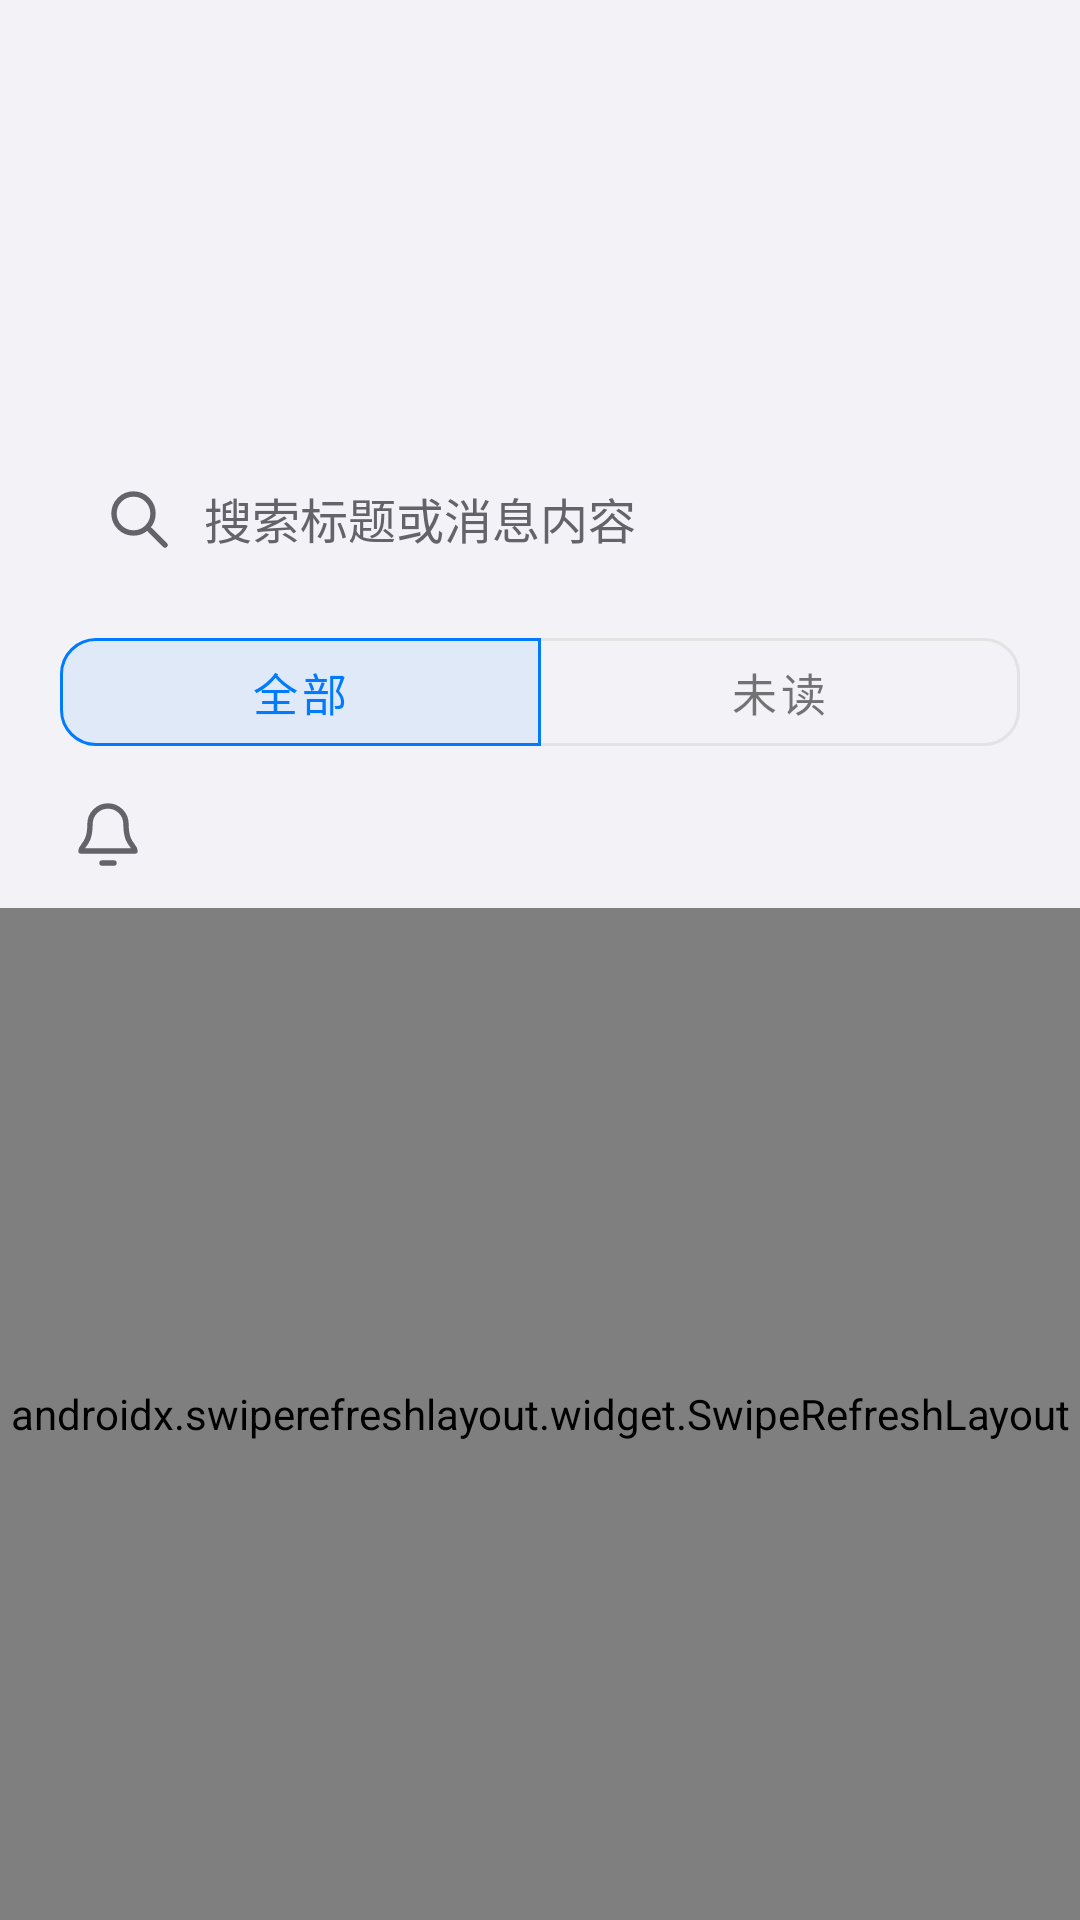

Write the Android layout XML for this screen, with the resource values it uses.
<!-- AndroidManifest.xml: application theme Theme.Prism -->
<!-- res/layout/activity_message_center.xml -->
<?xml version="1.0" encoding="utf-8"?>
<LinearLayout xmlns:android="http://schemas.android.com/apk/res/android" xmlns:app="http://schemas.android.com/apk/res-auto"
    android:layout_width="match_parent" android:layout_height="match_parent" android:orientation="vertical" android:background="@color/via_bg" android:fitsSystemWindows="true">
    <com.google.android.material.appbar.MaterialToolbar android:id="@+id/toolbar" android:layout_width="match_parent" android:layout_height="wrap_content" app:navigationIconTint="@color/via_icon" app:titleTextColor="@color/via_text" />
    <include layout="@layout/include_page_header" />
    <LinearLayout android:id="@+id/messageControls" android:layout_width="match_parent" android:layout_height="wrap_content" android:orientation="vertical" android:paddingHorizontal="20dp">
        <EditText android:id="@+id/messageSearch" android:layout_width="match_parent" android:layout_height="wrap_content" android:minHeight="48dp" android:maxLines="1" android:singleLine="true" android:inputType="text" android:imeOptions="actionSearch" android:hint="搜索标题或消息内容" android:background="@drawable/bg_dialog_input" android:padding="14dp" android:textColor="@color/via_text" android:textColorHint="@color/via_text_secondary" android:textSize="16sp" android:drawableStart="@drawable/ic_search" android:drawableTint="@color/via_text_secondary" android:drawablePadding="10dp" />
        <com.google.android.material.button.MaterialButtonToggleGroup android:id="@+id/messageFilter" android:layout_width="match_parent" android:layout_height="wrap_content" android:layout_marginTop="8dp" app:singleSelection="true" app:selectionRequired="true" app:checkedButton="@id/filterAll">
            <com.google.android.material.button.MaterialButton android:id="@+id/filterAll" style="?attr/materialButtonOutlinedStyle" android:layout_width="0dp" android:layout_height="wrap_content" android:layout_weight="1" android:minHeight="48dp" android:text="全部" android:textSize="15sp" />
            <com.google.android.material.button.MaterialButton android:id="@+id/filterUnread" style="?attr/materialButtonOutlinedStyle" android:layout_width="0dp" android:layout_height="wrap_content" android:layout_weight="1" android:minHeight="48dp" android:text="未读" android:textSize="15sp" />
        </com.google.android.material.button.MaterialButtonToggleGroup>
        <TextView android:id="@+id/messageStatus" android:layout_width="match_parent" android:layout_height="wrap_content" android:minHeight="48dp" android:gravity="center_vertical" android:paddingVertical="10dp" android:paddingHorizontal="4dp" android:textSize="13sp" android:textColor="@color/via_text_secondary" android:background="?attr/selectableItemBackground" android:drawableStart="@drawable/ic_bell" android:drawableTint="@color/via_text_secondary" android:drawablePadding="10dp" android:clickable="true" android:focusable="true" />
    </LinearLayout>
    <androidx.swiperefreshlayout.widget.SwipeRefreshLayout android:id="@+id/messageRefresh" android:layout_width="match_parent" android:layout_height="0dp" android:layout_weight="1">
        <FrameLayout android:layout_width="match_parent" android:layout_height="match_parent">
            <androidx.recyclerview.widget.RecyclerView android:id="@+id/recycler" android:layout_width="match_parent" android:layout_height="match_parent" android:clipToPadding="false" />
            <TextView android:id="@+id/emptyView" android:layout_width="match_parent" android:layout_height="match_parent" android:gravity="center" android:padding="28dp" android:textColor="@color/via_text_secondary" android:textSize="16sp" android:visibility="gone" />
        </FrameLayout>
    </androidx.swiperefreshlayout.widget.SwipeRefreshLayout>
</LinearLayout>
<!-- res/layout/include_page_header.xml (included above) -->
<?xml version="1.0" encoding="utf-8"?>

<LinearLayout xmlns:android="http://schemas.android.com/apk/res/android"
    android:id="@+id/pageHeading" android:layout_width="match_parent" android:layout_height="wrap_content"
    android:layout_marginHorizontal="20dp" android:orientation="vertical" android:paddingTop="4dp" android:paddingBottom="20dp">
    <TextView android:id="@+id/pageTitle" android:layout_width="match_parent" android:layout_height="wrap_content"
        android:textAppearance="@style/PrismPageTitle" android:accessibilityHeading="true" />
    <TextView android:id="@+id/pageSubtitle" android:layout_width="match_parent" android:layout_height="wrap_content"
        android:layout_marginTop="6dp" android:textColor="@color/via_text_secondary" android:textSize="13sp" android:lineSpacingExtra="3dp" />
</LinearLayout>
<!-- resources referenced by this layout -->
<resources>
  <color name="via_bg">#FFF2F2F7</color>
  <color name="via_icon">#FF3A3A3C</color>
  <color name="via_text">#FF1C1C1E</color>
  <color name="via_text_secondary">#FF636369</color>
  <!-- drawable bg_dialog_input (drawable) -->
  <?xml version="1.0" encoding="utf-8"?>
  <shape xmlns:android="http://schemas.android.com/apk/res/android" android:shape="rectangle">
      <solid android:color="@color/via_input_bg" />
      <corners android:radius="24dp" />
  </shape>
  <!-- drawable ic_search (drawable) -->
  <?xml version="1.0" encoding="utf-8"?>
  
  <vector xmlns:android="http://schemas.android.com/apk/res/android" android:width="24dp" android:height="24dp" android:viewportWidth="24" android:viewportHeight="24">
      <path android:pathData="M10.5 4a6.5 6.5 0 1 0 0 13a6.5 6.5 0 1 0 0-13 M16 16l5 5" android:fillColor="#00000000" android:strokeColor="@color/via_icon" android:strokeWidth="1.8" android:strokeLineCap="round" android:strokeLineJoin="round"/>
  </vector>
  <style name="PrismPageTitle" parent="TextAppearance.MaterialComponents.Headline5">
          <item name="android:fontFamily">sans-serif</item>
          <item name="android:textSize">32sp</item>
          <item name="android:textStyle">bold</item>
          <item name="android:letterSpacing">-0.025</item>
          <item name="android:textColor">@color/via_text</item>
      </style>
  <color name="via_input_bg">#FFF2F2F7</color>
  <color name="via_accent">#FF007AFF</color>
  <color name="via_card">#FFFFFFFF</color>
  <color name="via_status_bar">#FFF2F2F7</color>
  <color name="via_chrome">#FFFFFFFF</color>
  <style name="ViaPopupMenu" parent="Widget.MaterialComponents.PopupMenu">
          <item name="android:popupBackground">@drawable/bg_popup</item>
      </style>
  <style name="ViaShapeSmall" parent="ShapeAppearance.MaterialComponents.SmallComponent">
          <item name="cornerFamily">rounded</item>
          <item name="cornerSize">12dp</item>
      </style>
  <style name="ViaShapeMedium" parent="ShapeAppearance.MaterialComponents.MediumComponent">
          <item name="cornerFamily">rounded</item>
          <item name="cornerSize">16dp</item>
      </style>
  <style name="ViaShapeLarge" parent="ShapeAppearance.MaterialComponents.LargeComponent">
          <item name="cornerFamily">rounded</item>
          <item name="cornerSize">28dp</item>
      </style>
  <style name="ViaButton" parent="Widget.MaterialComponents.Button">
          <item name="cornerRadius">16dp</item>
          <item name="android:insetTop">0dp</item>
          <item name="android:insetBottom">0dp</item>
          <item name="backgroundTint">@color/via_accent</item>
          <item name="android:textColor">@android:color/white</item>
      </style>
  <!-- drawable bg_popup (drawable) -->
  <?xml version="1.0" encoding="utf-8"?>
  <shape xmlns:android="http://schemas.android.com/apk/res/android" android:shape="rectangle">
      <solid android:color="@color/via_card" />
      <corners android:radius="18dp" />
      <stroke android:width="1dp" android:color="@color/via_chrome_border" />
  </shape>
  <style name="ViaDialogTitle" parent="MaterialAlertDialog.MaterialComponents.Title.Text">
          <item name="android:textColor">@color/via_text</item>
          <item name="android:textSize">18sp</item>
          <item name="android:textStyle">bold</item>
      </style>
  <style name="ViaDialogBody" parent="MaterialAlertDialog.MaterialComponents.Body.Text">
          <item name="android:textColor">@color/via_text_secondary</item>
          <item name="android:textSize">16sp</item>
      </style>
  <style name="ViaDialogButton" parent="Widget.MaterialComponents.Button.TextButton.Dialog">
          <item name="android:textColor">@color/via_accent</item>
          <item name="cornerRadius">14dp</item>
          <item name="rippleColor">@color/via_accent_soft</item>
          <item name="android:minWidth">64dp</item>
      </style>
  <color name="via_chrome_border">#FFDCDCE2</color>
  <color name="via_accent_soft">#14007AFF</color>
</resources>
